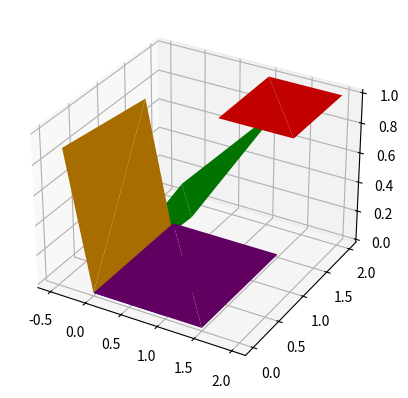

Generate this figure with matplotlib:
import numpy as np
import matplotlib.pyplot as plt
from mpl_toolkits.mplot3d import Axes3D


def draw_object(vertices, ax, color):
    ax.plot_trisurf(vertices[:, 0], vertices[:, 1], vertices[:, 2], color=color)


def translate_object(vertices, tx, ty, tz):
    translation_matrix = np.array([
        [1, 0, 0, tx],
        [0, 1, 0, ty],
        [0, 0, 1, tz],
        [0, 0, 0, 1]
    ])
    translated_vertices = np.dot(vertices, translation_matrix.T)
    return translated_vertices


def shear_object(vertices, shxy, shxz, shyx, shyz, shzx, shzy):
    shear_matrix = np.array([
        [1, shxy, shxz, 0],
        [shyx, 1, shyz, 0],
        [shzx, shzy, 1, 0],
        [0, 0, 0, 1]
    ])
    sheared_vertices = np.dot(vertices, shear_matrix.T)
    return sheared_vertices


def scale_object(vertices, sx, sy, sz):
    scale_matrix = np.array([
        [sx, 0, 0, 0],
        [0, sy, 0, 0],
        [0, 0, sz, 0],
        [0, 0, 0, 1]
    ])
    scaled_vertices = np.dot(vertices, scale_matrix.T)
    return scaled_vertices


def rotate_object(vertices, angle_x, angle_y, angle_z):
    rotation_matrix_x = np.array([
        [1, 0, 0, 0],
        [0, np.cos(angle_x), -np.sin(angle_x), 0],
        [0, np.sin(angle_x), np.cos(angle_x), 0],
        [0, 0, 0, 1]
    ])
    rotation_matrix_y = np.array([
        [np.cos(angle_y), 0, np.sin(angle_y), 0],
        [0, 1, 0, 0],
        [-np.sin(angle_y), 0, np.cos(angle_y), 0],
        [0, 0, 0, 1]
    ])
    rotation_matrix_z = np.array([
        [np.cos(angle_z), -np.sin(angle_z), 0, 0],
        [np.sin(angle_z), np.cos(angle_z), 0, 0],
        [0, 0, 1, 0],
        [0, 0, 0, 1]
    ])
    rotation_matrix = np.dot(rotation_matrix_x, np.dot(rotation_matrix_y, rotation_matrix_z))
    rotated_vertices = np.dot(vertices, rotation_matrix.T)
    return rotated_vertices

def main():
    vertices = np.array([
        [0, 0, 0, 1],
        [1, 0, 0, 1],
        [1, 1, 0, 1],
        [0, 1, 0, 1]
    ])
    
    fig = plt.figure()
    ax = fig.add_subplot(111, projection='3d')
    
    
    draw_object(vertices, ax, 'blue')
    
    
    translated_vertices = translate_object(vertices, 1, 1, 1)
    draw_object(translated_vertices, ax, 'red')
    
    
    sheared_vertices = shear_object(vertices, 0.5, 0.5, 0.5, 0.5, 0.5, 0.5)
    draw_object(sheared_vertices, ax, 'green')
    
    
    scaled_vertices = scale_object(vertices, 1.5, 1.5, 1.5)
    draw_object(scaled_vertices, ax, 'purple')
    
    
    rotated_vertices = rotate_object(vertices, np.pi/4, np.pi/4, np.pi/4)
    draw_object(rotated_vertices, ax, 'orange')
    
    plt.show()

if __name__ == "__main__":
    main()
